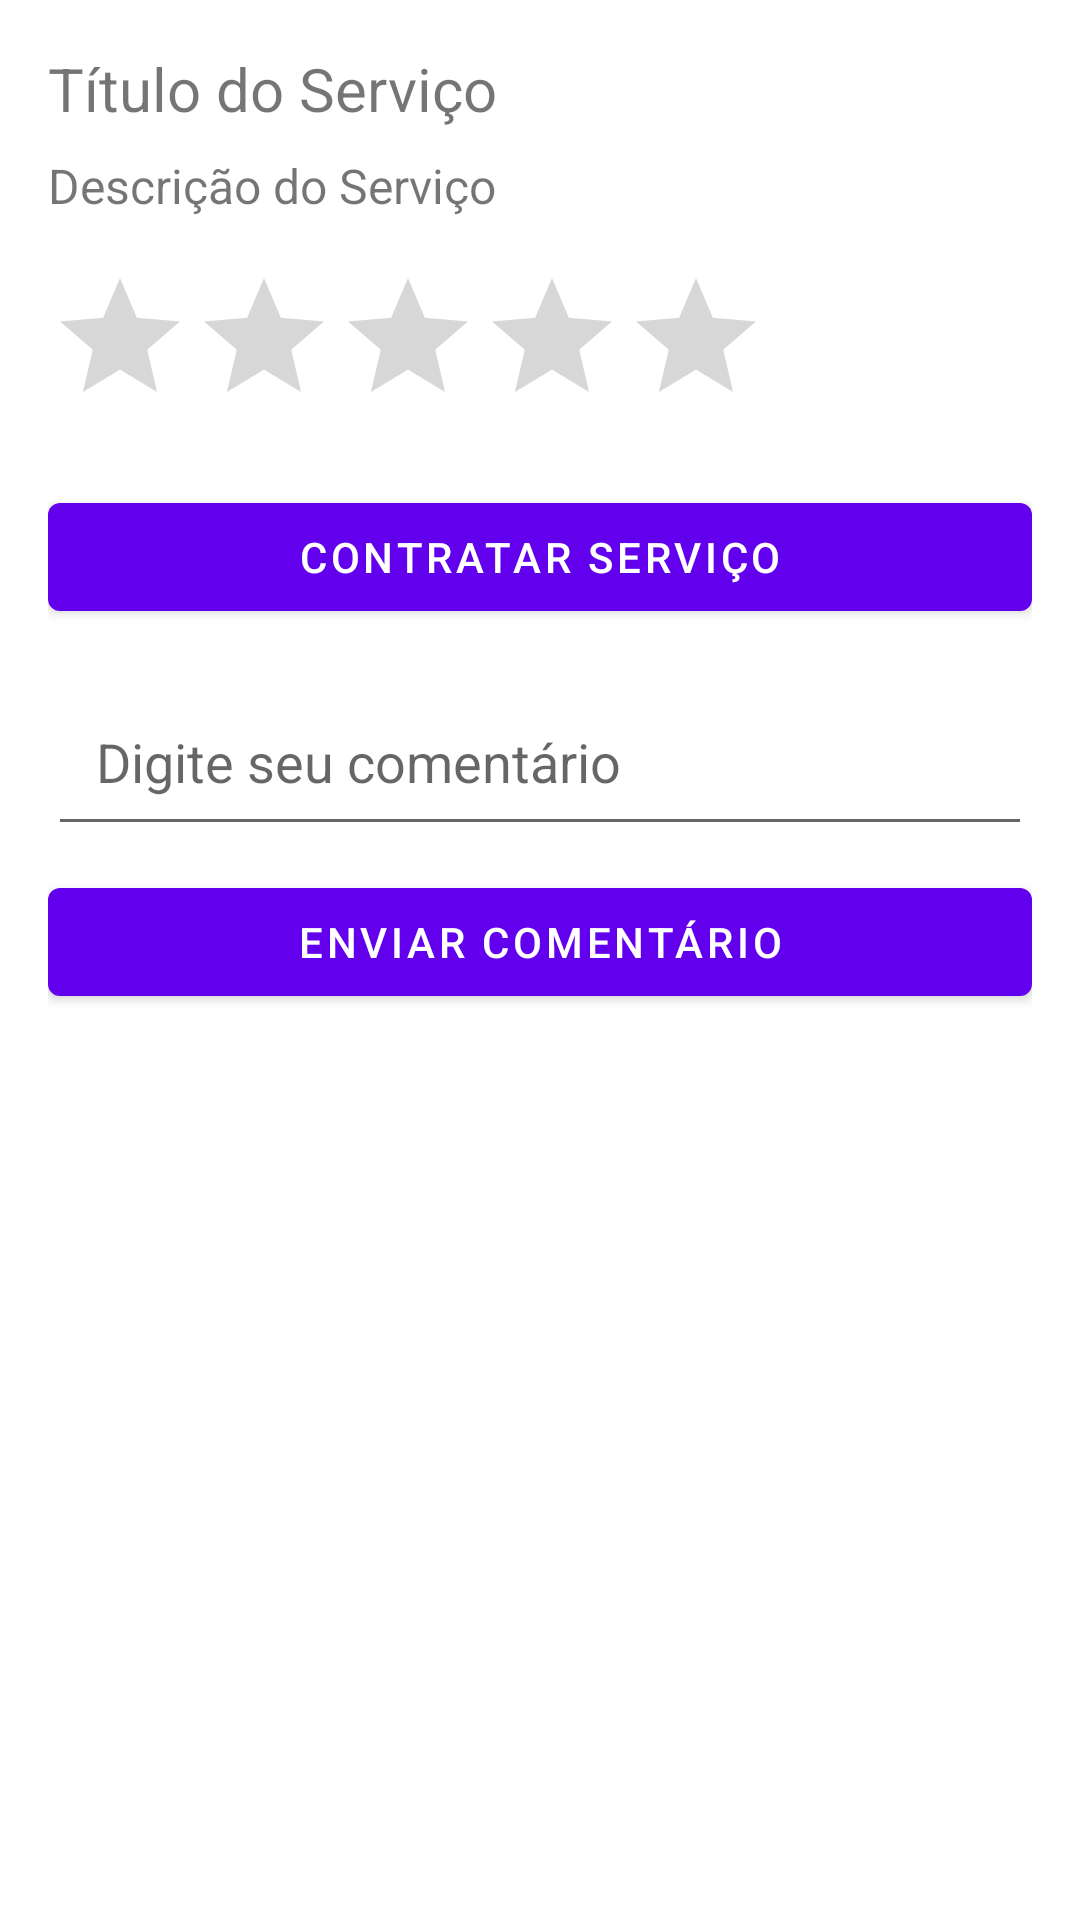

Write the Android layout XML for this screen, with the resource values it uses.
<!-- AndroidManifest.xml: application theme Theme.Pi4Es2024Time4 -->
<!-- res/layout/activity_service_detail.xml -->
<?xml version="1.0" encoding="utf-8"?>
<LinearLayout xmlns:android="http://schemas.android.com/apk/res/android"
    android:layout_width="match_parent"
    android:layout_height="match_parent"
    android:orientation="vertical"
    android:padding="16dp">

    <TextView
        android:id="@+id/serviceTitleTextView"
        android:layout_width="match_parent"
        android:layout_height="wrap_content"
        android:text="Título do Serviço"
        android:textSize="20sp"
        android:layout_marginBottom="8dp"/>

    <TextView
        android:id="@+id/serviceDescriptionTextView"
        android:layout_width="match_parent"
        android:layout_height="wrap_content"
        android:text="Descrição do Serviço"
        android:textSize="16sp"
        android:layout_marginBottom="16dp"/>

    <RatingBar
        android:id="@+id/ratingBar"
        android:layout_width="wrap_content"
        android:layout_height="wrap_content"
        android:numStars="5"
        android:stepSize="0.5"
        android:layout_marginBottom="16dp"
        android:progressTint="@android:color/holo_orange_light" />


    <Button
        android:id="@+id/hireServiceButton"
        android:layout_width="match_parent"
        android:layout_height="wrap_content"
        android:text="Contratar Serviço"/>

    <EditText
        android:id="@+id/editTextComment"
        android:layout_width="match_parent"
        android:layout_height="wrap_content"
        android:hint="Digite seu comentário"
        android:layout_marginTop="16dp"
        android:minHeight="48dp"
        android:padding="16dp"/>

    <Button
        android:id="@+id/buttonSubmitComment"
        android:layout_width="match_parent"
        android:layout_height="wrap_content"
        android:text="Enviar Comentário"
        android:layout_marginTop="8dp"/>

    <androidx.recyclerview.widget.RecyclerView
        android:id="@+id/commentsRecyclerView"
        android:layout_width="match_parent"
        android:layout_height="0dp"
        android:layout_weight="1"
        android:layout_marginTop="16dp"/>

</LinearLayout>
<!-- resources referenced by this layout -->
<resources>
  <style name="Theme.Pi4Es2024Time4" parent="Theme.MaterialComponents.DayNight.DarkActionBar">
          
          <item name="colorPrimary">@color/purple_500</item>
          <item name="colorPrimaryVariant">@color/purple_700</item>
          <item name="colorOnPrimary">@color/white</item>
          
          <item name="colorSecondary">@color/teal_200</item>
          <item name="colorSecondaryVariant">@color/teal_700</item>
          <item name="colorOnSecondary">@color/black</item>
          
          <item name="android:statusBarColor">?attr/colorPrimaryVariant</item>
          
      </style>
  <color name="purple_500">#FF6200EE</color>
  <color name="purple_700">#FF3700B3</color>
  <color name="white">#FFFFFFFF</color>
  <color name="teal_200">#FF03DAC5</color>
  <color name="teal_700">#FF018786</color>
  <color name="black">#FF000000</color>
</resources>
